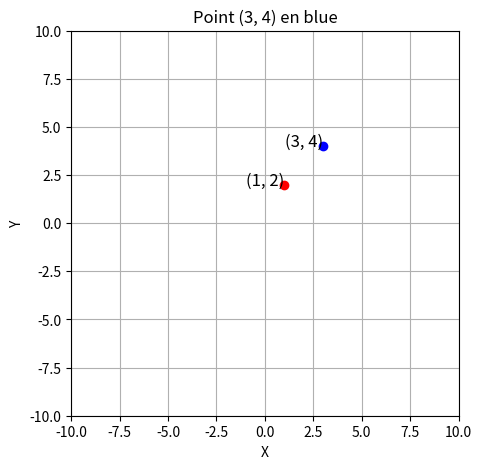

Here is the Python script that generated this plot:
import matplotlib.pyplot as plt

class Vecteur:
    def __init__(self, x, y, color):
        # Initialisation des coordonnées x, y et de la couleur
        self.x = x
        self.y = y
        self.color = color

    def display_info(self):
        # Affichage des informations du vecteur
        print(f"Coordonnées : ({self.x}, {self.y})")
        print(f"Couleur : {self.color}")
    
    # Méthode pour dessiner le point aux bonnes coordonnées et avec la bonne couleur
    def dessiner(self):
        plt.scatter(self.x, self.y, color=self.color)  # Dessiner le point
        plt.text(self.x, self.y, f"({self.x}, {self.y})", fontsize=12, ha='right')  # Ajouter une légende
        plt.xlim(-10, 10)  # Limites des axes
        plt.ylim(-10, 10)
        plt.grid(True)  # Afficher la grille
        plt.xlabel('X')
        plt.ylabel('Y')
        plt.title(f"Point ({self.x}, {self.y}) en {self.color}")
    
    # Surcharge de l'opérateur +
    def __add__(self, other):
        return Vecteur(self.x + other.x, self.y + other.y, self.color)
    
    # Surcharge de l'opérateur -
    def __sub__(self, other):
        return Vecteur(self.x - other.x, self.y - other.y, self.color)
    
    # Surcharge de l'opérateur *
    # Multiplication par un scalaire
    def __mul__(self, scalar):
        return Vecteur(self.x * scalar, self.y * scalar, self.color)
    
    # Surcharge de l'opérateur /
    # Division par un scalaire
    def __truediv__(self, scalar):
        return Vecteur(self.x / scalar, self.y / scalar, self.color)

# Exemple d'utilisation

# Création de deux vecteurs
vecteur1 = Vecteur(1, 2, "red")
vecteur2 = Vecteur(3, 4, "blue")

# Affichage des vecteurs
print("Vecteur 1 :")
vecteur1.display_info()

print("\nVecteur 2 :")
vecteur2.display_info()

# Addition des vecteurs
vecteur_add = vecteur1 + vecteur2
print("\nRésultat de l'addition :")
vecteur_add.display_info()

# Multiplication par un scalaire
vecteur_mul = vecteur1 * 2
print("\nMultiplication par un scalaire :")
vecteur_mul.display_info()

# Dessiner les vecteurs
plt.figure(figsize=(5, 5))  # Ajuster la taille de la figure
vecteur1.dessiner()
vecteur2.dessiner()

# Afficher le graphique
plt.show()